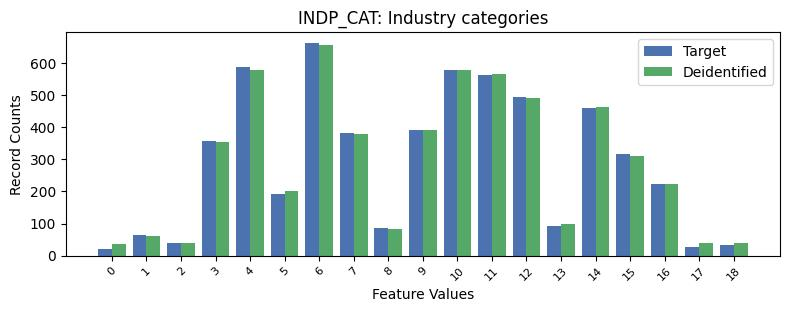

Values plotted in this chart, from the file beside it:
, INDP_CAT, count_target, count_deidentified
0, -1, 3714, 3695
1, 6, 663, 656
2, 4, 588, 579
3, 10, 579, 577
4, 11, 563, 566
5, 12, 493, 492
6, 14, 459, 462
7, 9, 390, 391
8, 7, 381, 380
9, 3, 357, 355
10, 15, 315, 310
11, 16, 222, 223
12, 5, 193, 200
13, 13, 91, 97
14, 8, 85, 82
15, 1, 64, 60
16, 2, 38, 39
17, 18, 33, 39
18, 17, 26, 38
19, 0, 22, 35
